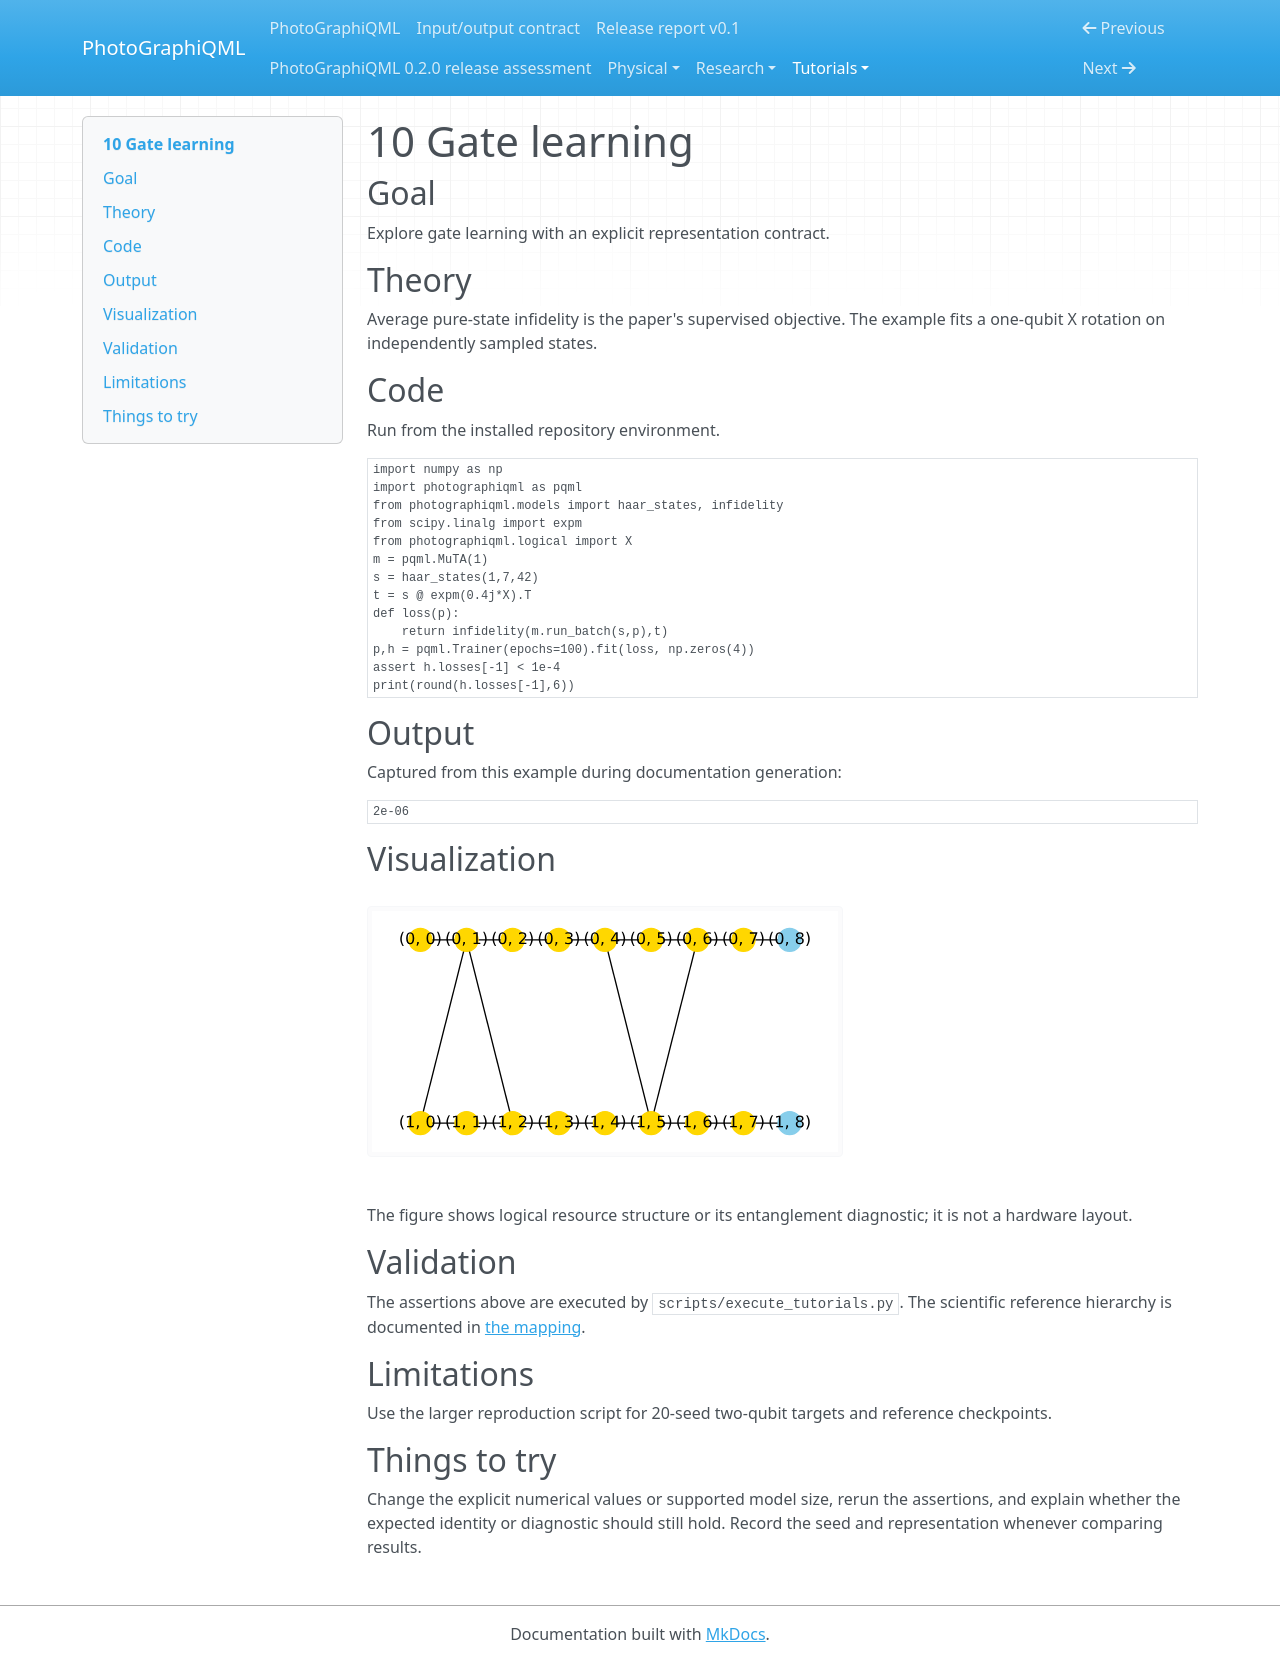

repository: chinmoybiswasdeep/PhotoGraphiQML · page: tutorials/10/index.html · generator: mkdocs

# 10 Gate learning

## Goal

Explore gate learning with an explicit representation contract.

## Theory

Average pure-state infidelity is the paper's supervised objective. The example fits a one-qubit X rotation on independently sampled states.

## Code

Run from the installed repository environment.

```python
import numpy as np
import photographiqml as pqml
from photographiqml.models import haar_states, infidelity
from scipy.linalg import expm
from photographiqml.logical import X
m = pqml.MuTA(1)
s = haar_states(1,7,42)
t = s @ expm(0.4j*X).T
def loss(p):
    return infidelity(m.run_batch(s,p),t)
p,h = pqml.Trainer(epochs=100).fit(loss, np.zeros(4))
assert h.losses[-1] < 1e-4
print(round(h.losses[-1],6))
```

## Output

Captured from this example during documentation generation:

```text
2e-06
```

## Visualization

![Related resource or logical graph](../assets/muta.svg)

The figure shows logical resource structure or its entanglement diagnostic; it is not a hardware layout.

## Validation

The assertions above are executed by `scripts/execute_tutorials.py`. The scientific
reference hierarchy is documented in [the mapping](../research/muta-mapping.md).

## Limitations

Use the larger reproduction script for 20-seed two-qubit targets and reference checkpoints.

## Things to try

Change the explicit numerical values or supported model size, rerun the assertions,
and explain whether the expected identity or diagnostic should still hold. Record
the seed and representation whenever comparing results.
